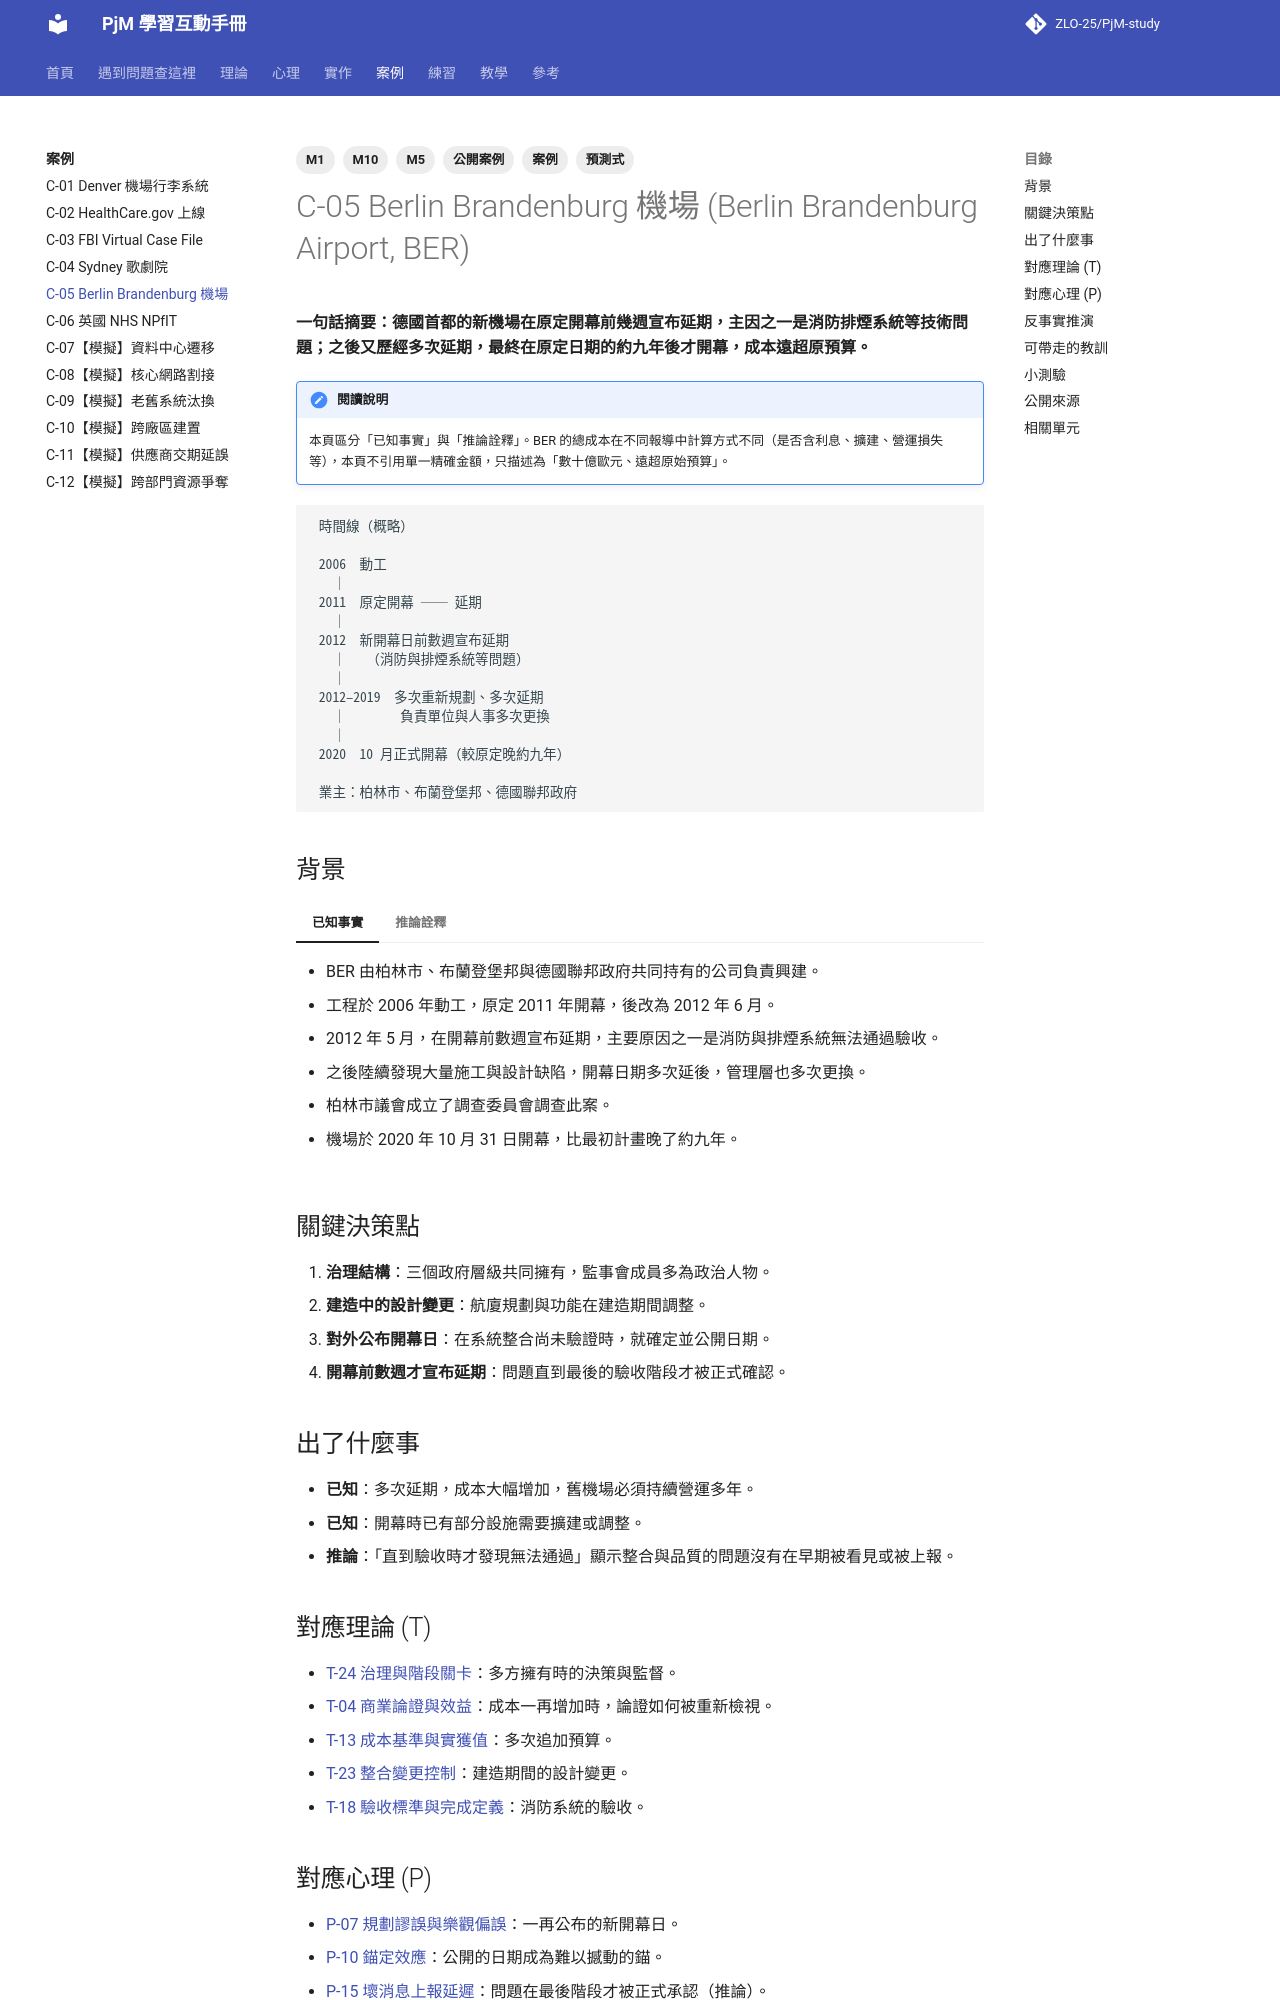

repository: ZLO-25/PjM-study · page: cases/C-05-berlin-brandenburg-airport/index.html · generator: mkdocs

---
title: C-05 Berlin Brandenburg 機場
tags: [案例, 公開案例, M1, M5, M10, 預測式]
---

# C-05 Berlin Brandenburg 機場 (Berlin Brandenburg Airport, BER)

**一句話摘要：德國首都的新機場在原定開幕前幾週宣布延期，主因之一是消防排煙系統等技術問題；之後又歷經多次延期，最終在原定日期的約九年後才開幕，成本遠超原預算。**

!!! note "閱讀說明"
    本頁區分「已知事實」與「推論詮釋」。BER 的總成本在不同報導中計算方式不同（是否含利息、擴建、營運損失等），本頁不引用單一精確金額，只描述為「數十億歐元、遠超原始預算」。

```text
 時間線（概略）

 2006  動工
   │
 2011  原定開幕 ── 延期
   │
 2012  新開幕日前數週宣布延期
   │   （消防與排煙系統等問題）
   │
 2012–2019  多次重新規劃、多次延期
   │        負責單位與人事多次更換
   │
 2020  10 月正式開幕（較原定晚約九年）

 業主：柏林市、布蘭登堡邦、德國聯邦政府
```

## 背景

=== "已知事實"

    - BER 由柏林市、布蘭登堡邦與德國聯邦政府共同持有的公司負責興建。
    - 工程於 2006 年動工，原定 2011 年開幕，後改為 2012 年 6 月。
    - 2012 年 5 月，在開幕前數週宣布延期，主要原因之一是消防與排煙系統無法通過驗收。
    - 之後陸續發現大量施工與設計缺陷，開幕日期多次延後，管理層也多次更換。
    - 柏林市議會成立了調查委員會調查此案。
    - 機場於 2020 年 10 月 31 日開幕，比最初計畫晚了約九年。

=== "推論詮釋"

    - 多方共同持有，使得「誰是真正的當責者」不明確，決策與監督的責任分散。這是許多評論者的共同觀點。
    - 建造期間的設計變更（例如擴大航廈規模、增加商業空間）被認為加重了技術複雜度，但各項變更的影響程度在公開資料中不易精確量化。

## 關鍵決策點

1. **治理結構**：三個政府層級共同擁有，監事會成員多為政治人物。
2. **建造中的設計變更**：航廈規劃與功能在建造期間調整。
3. **對外公布開幕日**：在系統整合尚未驗證時，就確定並公開日期。
4. **開幕前數週才宣布延期**：問題直到最後的驗收階段才被正式確認。

## 出了什麼事

- **已知**：多次延期，成本大幅增加，舊機場必須持續營運多年。
- **已知**：開幕時已有部分設施需要擴建或調整。
- **推論**：「直到驗收時才發現無法通過」顯示整合與品質的問題沒有在早期被看見或被上報。

## 對應理論 (T)

- [T-24 治理與階段關卡](../theory/T-24-governance-stage-gates.md)：多方擁有時的決策與監督。
- [T-04 商業論證與效益](../theory/T-04-business-case.md)：成本一再增加時，論證如何被重新檢視。
- [T-13 成本基準與實獲值](../theory/T-13-cost-baseline-evm.md)：多次追加預算。
- [T-23 整合變更控制](../theory/T-23-change-control.md)：建造期間的設計變更。
- [T-18 驗收標準與完成定義](../theory/T-18-acceptance-criteria.md)：消防系統的驗收。
